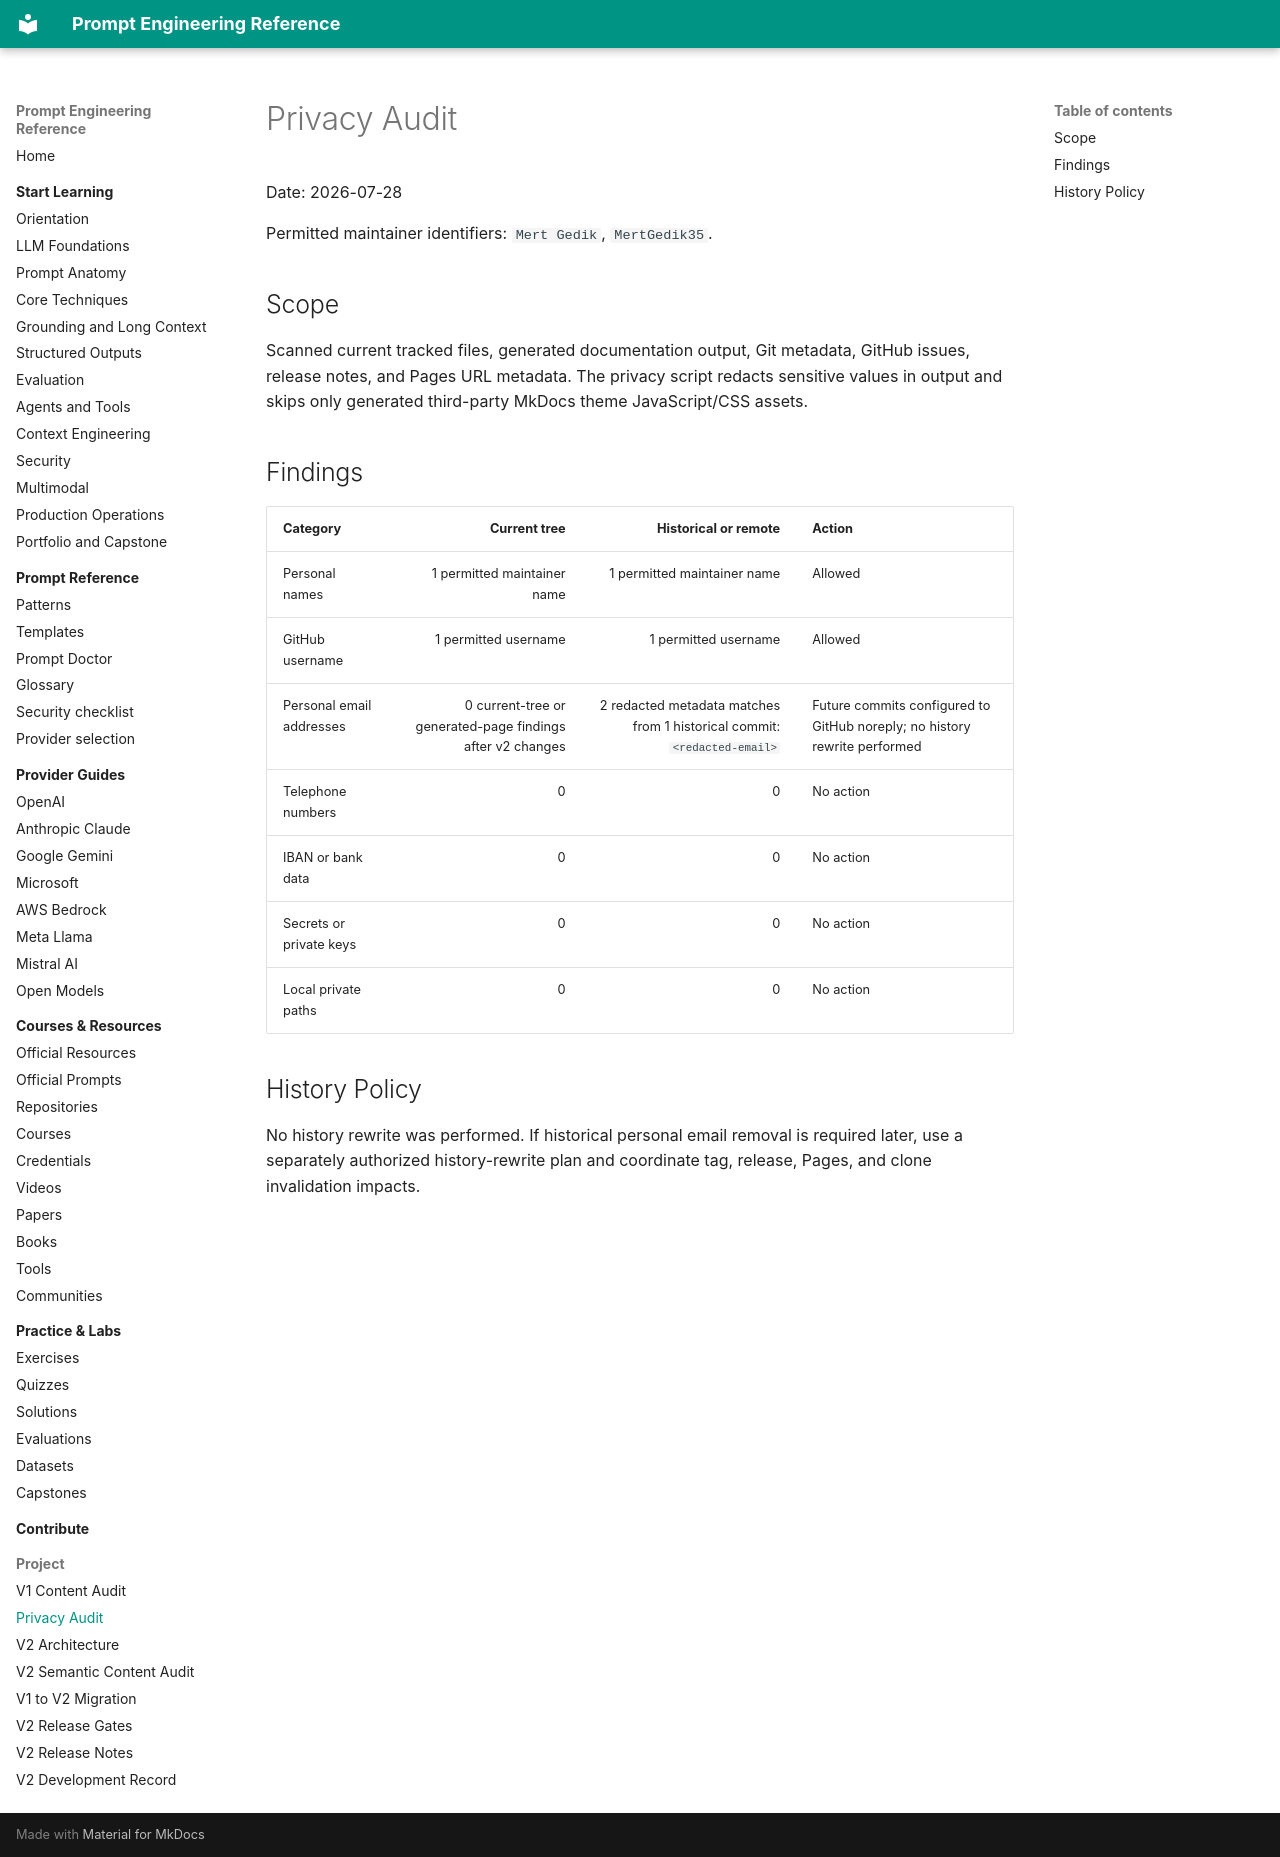

repository: MertGedik35/prompt-engineering-reference · page: project/privacy-audit/index.html · generator: mkdocs

# Privacy Audit

Date: 2026-07-28

Permitted maintainer identifiers: `Mert Gedik`, `MertGedik35`.

## Scope

Scanned current tracked files, generated documentation output, Git metadata, GitHub issues, release notes, and Pages URL metadata. The privacy script redacts sensitive values in output and skips only generated third-party MkDocs theme JavaScript/CSS assets.

## Findings

| Category | Current tree | Historical or remote | Action |
| --- | ---: | ---: | --- |
| Personal names | 1 permitted maintainer name | 1 permitted maintainer name | Allowed |
| GitHub username | 1 permitted username | 1 permitted username | Allowed |
| Personal email addresses | 0 current-tree or generated-page findings after v2 changes | 2 redacted metadata matches from 1 historical commit: `<redacted-email>` | Future commits configured to GitHub noreply; no history rewrite performed |
| Telephone numbers | 0 | 0 | No action |
| IBAN or bank data | 0 | 0 | No action |
| Secrets or private keys | 0 | 0 | No action |
| Local private paths | 0 | 0 | No action |

## History Policy

No history rewrite was performed. If historical personal email removal is required later, use a separately authorized history-rewrite plan and coordinate tag, release, Pages, and clone invalidation impacts.
